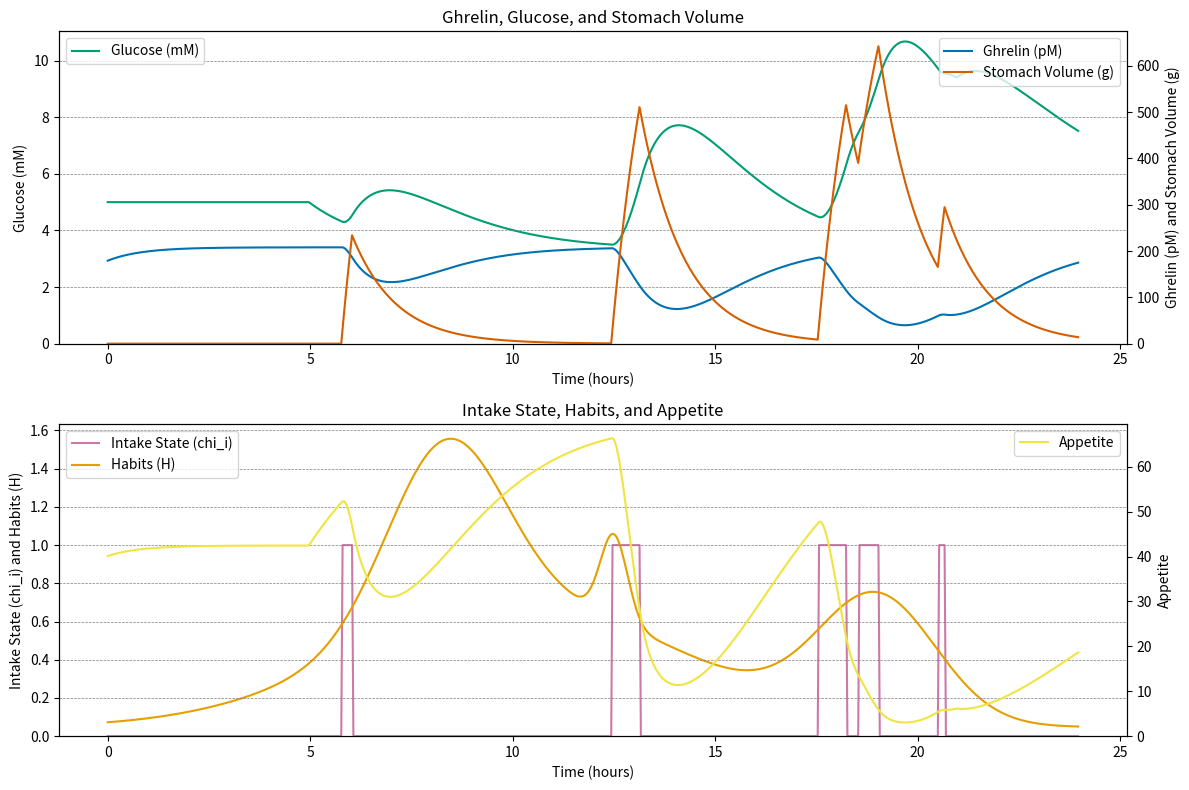

Here is the Python script that generated this plot:
import numpy as np
from scipy.integrate import odeint
import matplotlib.pyplot as plt

class ModelParameters:
    def __init__(self):
        # Simulation time parameters
        self.t0 = 0  # starting time of simulation (min)
        self.tend = 1440  # ending time of simulation (min)
        self.t_delta = 2  # interval between each simulation (min)
        
        # Parameters for Physical Activity
        self.ETL = 300  # Time lower bound of activity period (min)
        self.ETU = 1260  # Time upper bound of activity period (min)

        # Parameters for Availability of Food
        self.w_snacks = 0.047  # Weight for snacks
        self.w_M_peak = [0.92, 0.45, 0.65, 0.65]  # Weight for meals peaks
        self.t_M_L = [260, 580, 600, 600]  # Time lower bound for meals (minutes)
        self.t_M_U = [1000, 1400, 1400, 1440]  # Time upper bound for meals (minutes)
        self.t_M_mu = [500, 750, 610, 1140]  # Mean time for meals (minutes)
        self.t_M_sigma = [85, 20, 240, 87]  # Standard deviation for meal times (minutes)

        # Initial conditions
        self.L0 = 178  # Initial Ghrelin concentration (pM)
        self.G0 = 5  # Initial Glucose concentration (mM)
        self.S0 = 0  # Initial stomach food content (g)

        # Body Weight
        self.W = 62  # Body Weight (kg)

        # Constants for Appetite
        self.A_max = 300  # Maximum appetite
        self.L_A50 = 120  # Ghrelin plasma concentration when appetite is half of its maximum (pM)
        self.t_half = 45 # half emptying time of stomach (min)
        self.lambda_AG = 0.3  # Factor representing the effect of decreasing glucose concentration on appetite (/mM)

        # Constants for switching probabilities
        self.rho_HA = 0.01  # Conversion factor from habits and appetite weight to probability intensity of switching to eating (/min)
        self.w_A = 0.1  # Relative weight of Appetite (versus Habits) in inducing eating behavior (#)
        self.k_ij0 = 0.001  # Baseline probability intensity of stopping eating (/min)
        self.rho_S_ij = 0.0001  # Conversion factor from Stomach contents to probability intensity of switching to fasting (/min/g)
        self.rho_G_ij = 0.0001  # Conversion factor from Glycemia to probability intensity of switching to fasting (/min/mM)

        # Constants for glucose model
        self.rho_GS = 0.9  # Glucose bioavailability from food (#)
        self.eta_G = 0.2  # Glucose contribution from food (g/g)
        self.k_XGE = 0.0036  # Additional glucose clearance rate during exercise (/min)
        self.k_S = 16.5  # Rate of food intake when eating (g/min)

        # Constants for Ghrelin model
        self.k_XL = 0.02  # Rate constant for Ghrelin clearance (/min)
        self.L_Max = 208  # Ghrelin level at maximum (pM)
        self.S_50 = 150  # Stomach content at 50% Ghrelin secretion (g)
        self.H_ss = 178  # Ghrelin level at steady state (pM)
        self.G_ss = 5  # Glucose plasma concentration at steady state (mM)
        self.G_CL = .089  # Glucose clearance rate, from citation 140 in main paper

def E(t, params):
    if params.ETL <= t % 1440 <= params.ETU:
        return 1
    else:
        return 0

def H(t, params):
    snacks = params.w_snacks
    meals = sum(params.w_M_peak[m] * np.exp(-0.5 * ((t - params.t_M_mu[m]) / params.t_M_sigma[m]) ** 2) for m in range(len(params.t_M_L)))
                #if params.t_M_L[m] <= t <= params.t_M_U[m] else 0 for m in range(len(params.t_M_L)))
    return snacks + meals

def dL_dt(L, t, S, params):
    return params.k_LS_max * np.exp(-params.lambda_LS * S) - params.k_XL * L

def dG_dt(G, t, E, S, params):
    return - (params.k_XG + params.k_XGE * E(t, params)) * G + (params.k_G + params.k_XS * params.eta_G * params.rho_GS * S) / params.V_G

def dS_dt(S, t, chi_i, params):
    return -params.k_XS * S + chi_i * params.k_S

def A(L, G, params):
    return params.A_max * L / (params.L_A50 + L) * np.exp(-params.lambda_AG * G)

def k_ji(H, A, params):
    return params.rho_HA * H * (1 + params.w_A * A / params.A_max)

def k_ij(S, G, params):
    return params.k_ij0 + params.rho_S_ij * S + params.rho_G_ij * G

def simulate(params):

    #np.random.seed(42)  # Set RNG seed for reproducibility

    # Calculations
    params.V_G = 0.2 * params.W # Glucose distribution volume (L)
    params.k_XG = params.G_CL / params.V_G  # Glucose apparent linear elimination rate (min^-1)
    params.k_LS_max = params.k_XL * params.L_Max # Maximum rate of Ghrelin production (min^-1)
    params.lambda_LS = np.log(2) / params.S_50 # Rate of decrease in ghrelin secretion (g^-1)
    params.k_G = params.k_XG * params.G0 * params.V_G # Rate of glucose entry into plasma from hepatic glucose output (mmol/min)
    params.k_XS = np.log(2) / params.t_half # Stomach emptying rate (min^-1)

    t_max = params.tend  # Total time in minutes (1 day)
    dt = params.t_delta  # Time step in minutes
    t = np.arange(params.t0, t_max, dt)

    # Initial conditions
    L = params.L0
    G = params.G0
    S = params.S0
    chi_i = 0

    Q_values = []
    L_values = []
    G_values = []
    S_values = []
    chi_i_values = []
    A_values = []
    H_values = []

    for time in t:
        # Calculate habits (H)
        H_current = H(time, params)
        H_values.append(H_current)

        # Update indicator function chi_i
        u = np.random.uniform()

        if chi_i == 0:
            if u <= 1 - np.exp(-k_ji(H_current, A(L, G, params), params) * dt):
                chi_i = 1
        else:
            if u <= 1 - np.exp(-k_ij(S, G, params) * dt):
                chi_i = 0

        # Calculate food intake quantity Q
        Q = chi_i * params.k_S * dt

        # Update L, G, S using ODE integrator
        L = odeint(dL_dt, L, [time, time + dt], args=(S, params))[-1]
        G = odeint(dG_dt, G, [time, time + dt], args=(E, S, params))[-1]
        S = odeint(dS_dt, S, [time, time + dt], args=(chi_i, params))[-1]

        # Store values
        Q_values.append(Q)
        L_values.append(L)
        G_values.append(G)
        S_values.append(S)
        chi_i_values.append(chi_i)
        A_values.append(A(L, G, params))

    print("\n\nTotal amount of food consumed: " + str(sum(Q_values)) + " grams\n")

    return t, L_values, G_values, S_values, chi_i_values, A_values, H_values


def plot_results(t_hours, L_values, G_values, S_values, chi_i_values, H_values, A_values):
    # Colorblind-friendly colors from the CUD palette
    color_green = '#009E73'
    color_blue = '#0072B2'
    color_red = '#D55E00'
    color_purple = '#CC79A7'
    color_orange = '#E69F00'
    color_brown = '#F0E442'

    # Plotting results
    fig, (ax1, ax2) = plt.subplots(2, 1, figsize=(12, 8))

    # Glucose, Ghrelin, and Stomach Volume on one graph
    ax1.plot(t_hours, G_values, label='Glucose (mM)', color=color_green)
    ax1.set_xlabel('Time (hours)')
    ax1.set_ylabel('Glucose (mM)')
    ax1.set_title('Ghrelin, Glucose, and Stomach Volume')
    ax1.legend(loc='upper left')

    ax1b = ax1.twinx()
    ax1b.plot(t_hours, L_values, label='Ghrelin (pM)', color=color_blue)
    ax1b.plot(t_hours, S_values, label='Stomach Volume (g)', color=color_red)
    ax1b.set_ylabel('Ghrelin (pM) and Stomach Volume (g)')
    ax1b.legend(loc='upper right')

    # Ensure the lower limits of the right and left axes are set to 0
    ax1.set_ylim(bottom=0)
    ax1b.set_ylim(bottom=0)

    # Adding horizontal bars to the left y-axis (Glucose)
    y_ticks = ax1.get_yticks()
    for y_value in y_ticks:
        ax1.axhline(y=y_value, color='tab:gray', linestyle='--', linewidth=0.5)

    # Intake State, Habits, and Appetite on another graph
    ax2.plot(t_hours, chi_i_values, label='Intake State (chi_i)', color=color_purple)
    ax2.plot(t_hours, H_values, label='Habits (H)', color=color_orange)
    ax2.set_xlabel('Time (hours)')
    ax2.set_ylabel('Intake State (chi_i) and Habits (H)')
    ax2.set_title('Intake State, Habits, and Appetite')
    ax2.legend(loc='upper left')

    ax2b = ax2.twinx()
    ax2b.plot(t_hours, A_values, label='Appetite', color=color_brown)
    ax2b.set_ylabel('Appetite')
    ax2b.legend(loc='upper right')

    # Ensure the lower limits of the right and left axes are set to 0
    ax2.set_ylim(bottom=0)
    ax2b.set_ylim(bottom=0)

    # Adding horizontal bars to the left y-axis (Intake State and Habits)
    y_ticks = ax2.get_yticks()
    for y_value in y_ticks:
        ax2.axhline(y=y_value, color='tab:gray', linestyle='--', linewidth=0.5)

    plt.tight_layout()
    plt.show()

def main():
    params = ModelParameters()
    t, L_values, G_values, S_values, chi_i_values, A_values, H_values = simulate(params)
    
    # Convert time from minutes to hours for display
    t_hours = t / 60
    
    # Plot the results
    plot_results(t_hours, L_values, G_values, S_values, chi_i_values, H_values, A_values)


if __name__ == "__main__":
    main()
